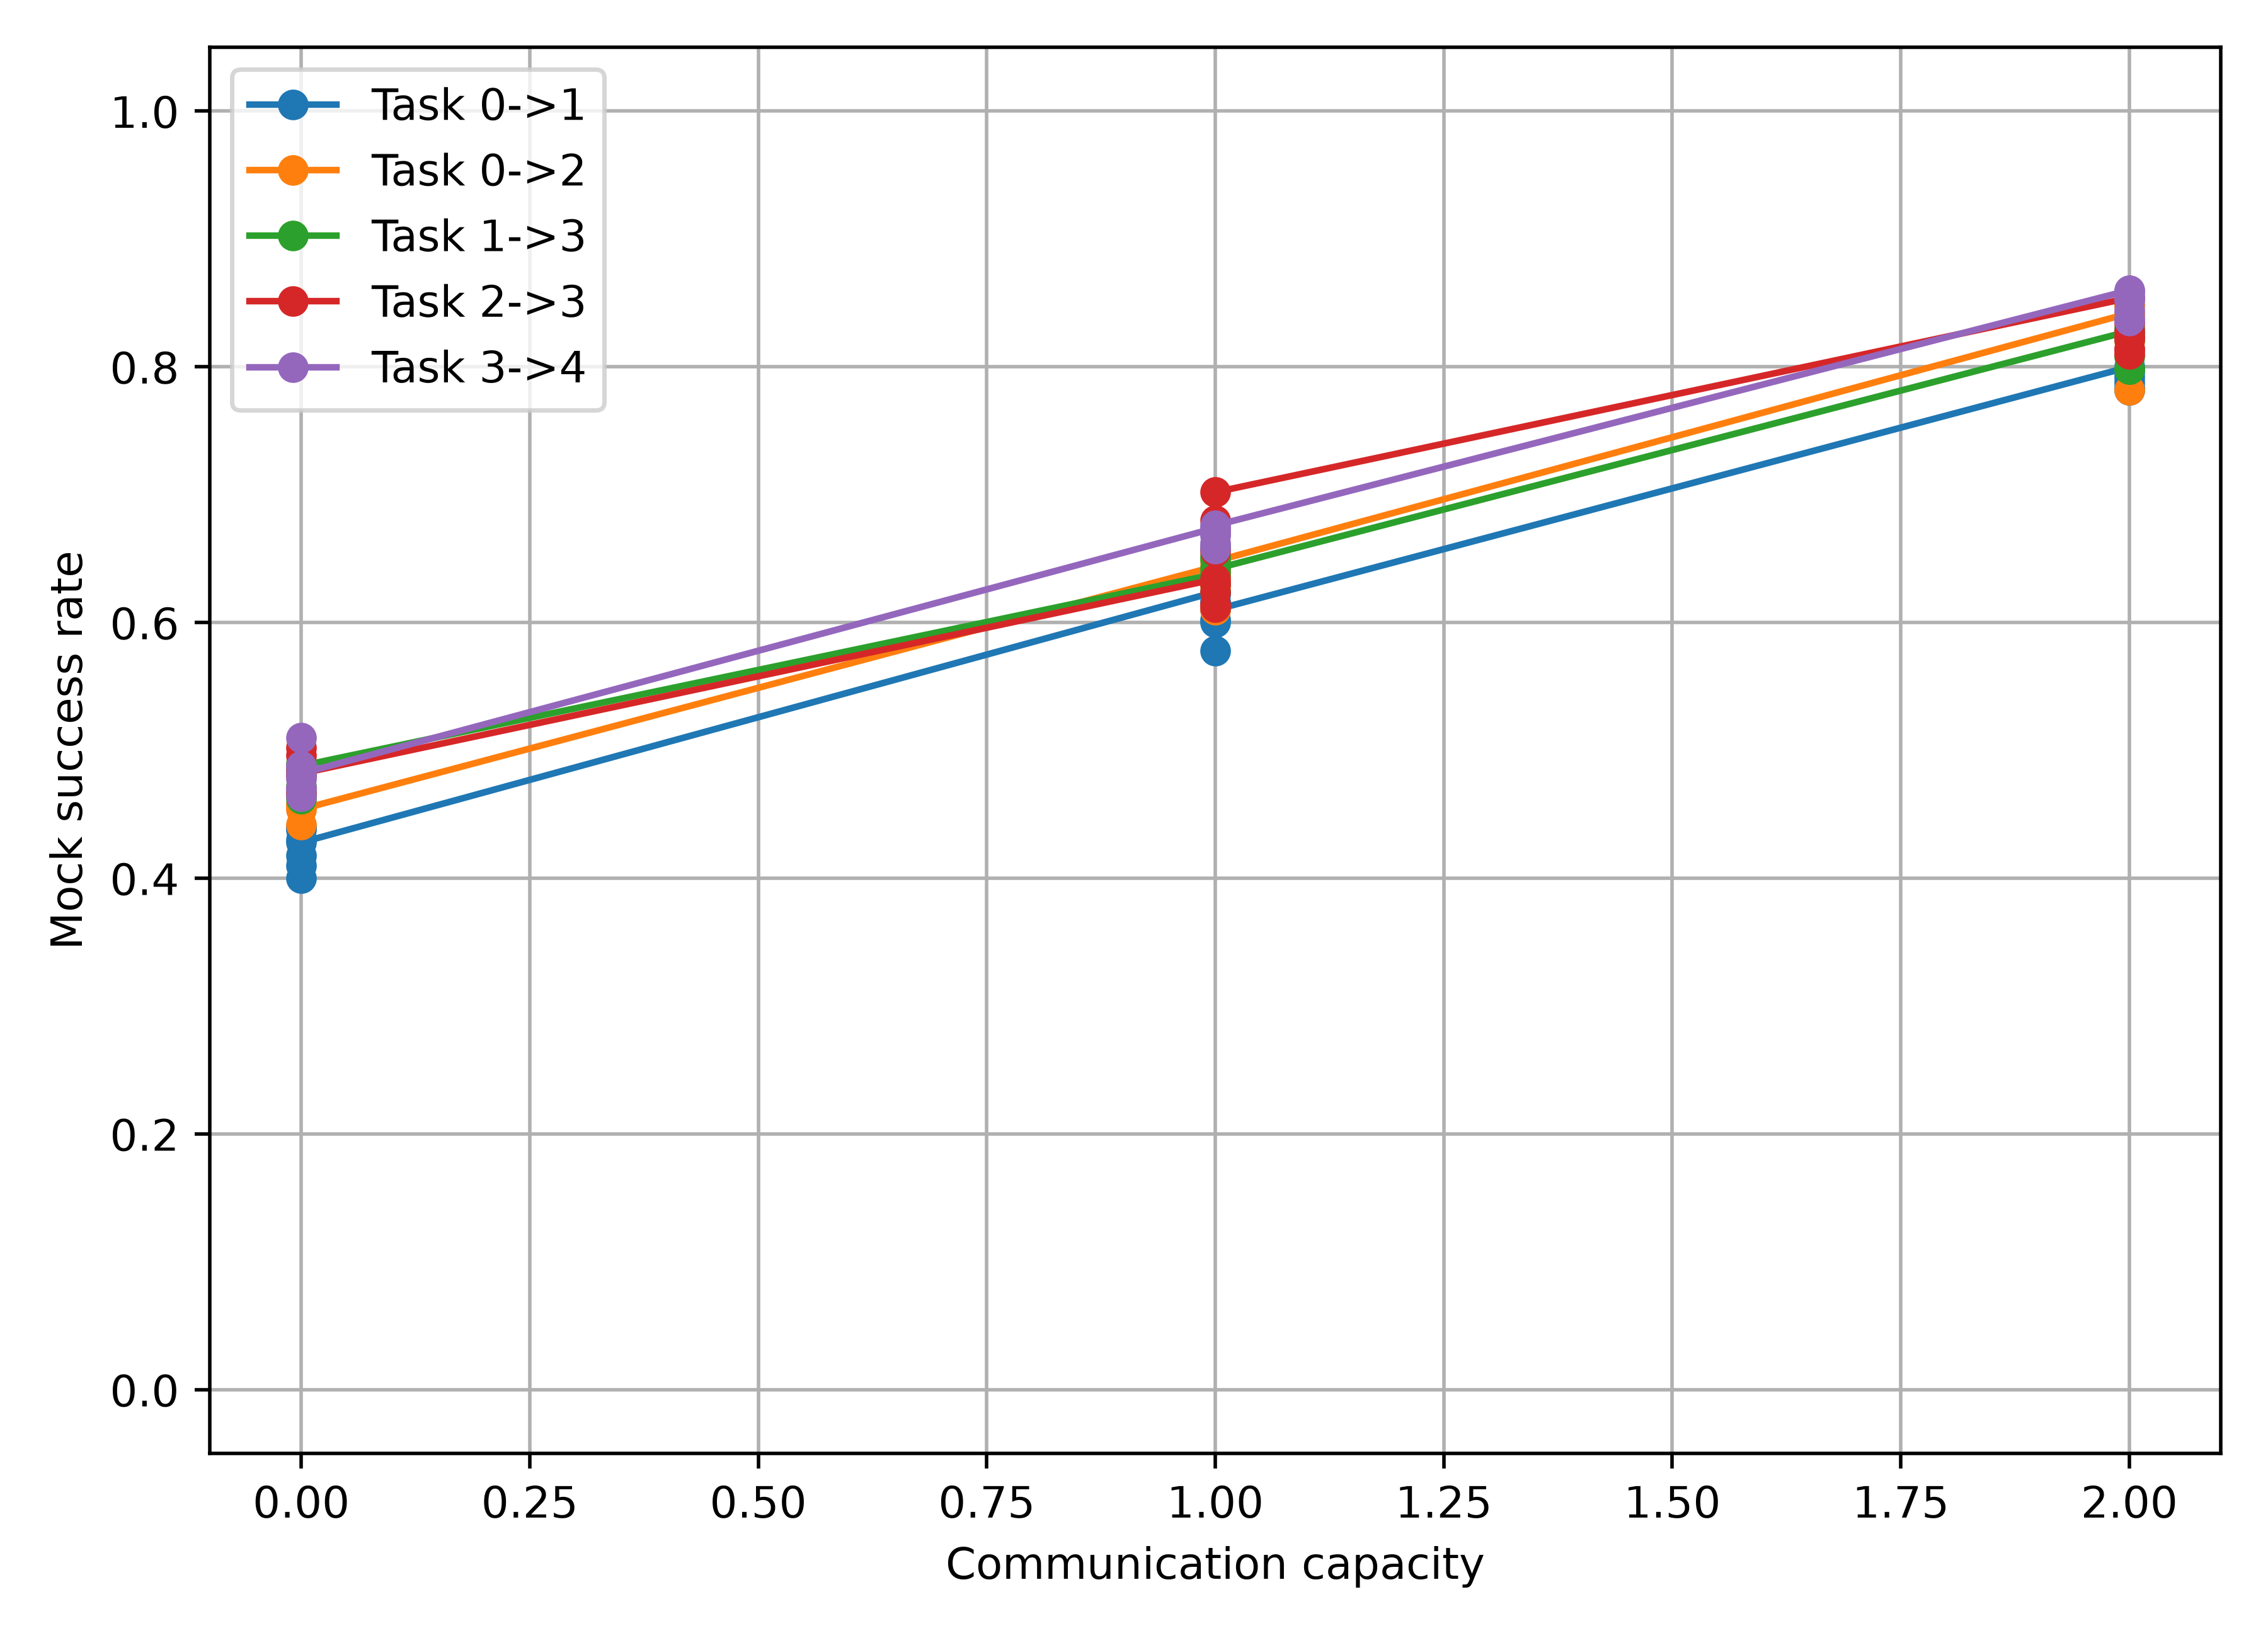

The data file committed next to this chart (first rows):
edge, from_state, to_state, team_delay_prob, communication_capacity, start_state, start_state_probability, n_episodes, success_count, success_rate, mock_success_rate
0->1, 0, 1, 0.05, 0.0, (1, 1, 1, 4, 1, 7), 0.125, 500, 205, 0.41, 0.4425
0->1, 0, 1, 0.05, 0.0, (1, 1, 1, 4, 1, 8), 0.125, 500, 200, 0.4, 0.4425
0->1, 0, 1, 0.05, 0.0, (1, 1, 1, 5, 1, 7), 0.125, 500, 209, 0.418, 0.4425
0->1, 0, 1, 0.05, 0.0, (1, 1, 1, 5, 1, 8), 0.125, 500, 219, 0.438, 0.4425
0->1, 0, 1, 0.05, 0.0, (1, 2, 1, 4, 1, 7), 0.125, 500, 220, 0.44, 0.4425
0->1, 0, 1, 0.05, 0.0, (1, 2, 1, 4, 1, 8), 0.125, 500, 215, 0.43, 0.4425
0->1, 0, 1, 0.05, 0.0, (1, 2, 1, 5, 1, 7), 0.125, 500, 220, 0.44, 0.4425
0->1, 0, 1, 0.05, 0.0, (1, 2, 1, 5, 1, 8), 0.125, 500, 214, 0.428, 0.4425
0->1, 0, 1, 0.05, 1.0, (1, 1, 1, 4, 1, 7), 0.125, 500, 312, 0.624, 0.6175
0->1, 0, 1, 0.05, 1.0, (1, 1, 1, 4, 1, 8), 0.125, 500, 311, 0.622, 0.6175
0->1, 0, 1, 0.05, 1.0, (1, 1, 1, 5, 1, 7), 0.125, 500, 308, 0.616, 0.6175
0->1, 0, 1, 0.05, 1.0, (1, 1, 1, 5, 1, 8), 0.125, 500, 308, 0.616, 0.6175
0->1, 0, 1, 0.05, 1.0, (1, 2, 1, 4, 1, 7), 0.125, 500, 301, 0.602, 0.6175
0->1, 0, 1, 0.05, 1.0, (1, 2, 1, 4, 1, 8), 0.125, 500, 300, 0.6, 0.6175
0->1, 0, 1, 0.05, 1.0, (1, 2, 1, 5, 1, 7), 0.125, 500, 289, 0.578, 0.6175
0->1, 0, 1, 0.05, 1.0, (1, 2, 1, 5, 1, 8), 0.125, 500, 305, 0.61, 0.6175
0->1, 0, 1, 0.05, 2.0, (1, 1, 1, 4, 1, 7), 0.125, 500, 400, 0.8, 0.7925
0->1, 0, 1, 0.05, 2.0, (1, 1, 1, 4, 1, 8), 0.125, 500, 411, 0.822, 0.7925
0->1, 0, 1, 0.05, 2.0, (1, 1, 1, 5, 1, 7), 0.125, 500, 396, 0.792, 0.7925
0->1, 0, 1, 0.05, 2.0, (1, 1, 1, 5, 1, 8), 0.125, 500, 391, 0.782, 0.7925
0->1, 0, 1, 0.05, 2.0, (1, 2, 1, 4, 1, 7), 0.125, 500, 394, 0.788, 0.7925
0->1, 0, 1, 0.05, 2.0, (1, 2, 1, 4, 1, 8), 0.125, 500, 398, 0.796, 0.7925
0->1, 0, 1, 0.05, 2.0, (1, 2, 1, 5, 1, 7), 0.125, 500, 391, 0.782, 0.7925
0->1, 0, 1, 0.05, 2.0, (1, 2, 1, 5, 1, 8), 0.125, 500, 392, 0.784, 0.7925
0->2, 0, 2, 0.05, 0.0, (1, 1, 1, 4, 1, 7), 0.125, 500, 244, 0.488, 0.455
0->2, 0, 2, 0.05, 0.0, (1, 1, 1, 4, 1, 8), 0.125, 500, 234, 0.468, 0.455
0->2, 0, 2, 0.05, 0.0, (1, 1, 1, 5, 1, 7), 0.125, 500, 232, 0.464, 0.455
0->2, 0, 2, 0.05, 0.0, (1, 1, 1, 5, 1, 8), 0.125, 500, 221, 0.442, 0.455
0->2, 0, 2, 0.05, 0.0, (1, 2, 1, 4, 1, 7), 0.125, 500, 228, 0.456, 0.455
0->2, 0, 2, 0.05, 0.0, (1, 2, 1, 4, 1, 8), 0.125, 500, 229, 0.458, 0.455
0->2, 0, 2, 0.05, 0.0, (1, 2, 1, 5, 1, 7), 0.125, 500, 232, 0.464, 0.455
0->2, 0, 2, 0.05, 0.0, (1, 2, 1, 5, 1, 8), 0.125, 500, 227, 0.454, 0.455
0->2, 0, 2, 0.05, 1.0, (1, 1, 1, 4, 1, 7), 0.125, 500, 322, 0.644, 0.63
0->2, 0, 2, 0.05, 1.0, (1, 1, 1, 4, 1, 8), 0.125, 500, 320, 0.64, 0.63
0->2, 0, 2, 0.05, 1.0, (1, 1, 1, 5, 1, 7), 0.125, 500, 319, 0.638, 0.63
0->2, 0, 2, 0.05, 1.0, (1, 1, 1, 5, 1, 8), 0.125, 500, 320, 0.64, 0.63
0->2, 0, 2, 0.05, 1.0, (1, 2, 1, 4, 1, 7), 0.125, 500, 314, 0.628, 0.63
0->2, 0, 2, 0.05, 1.0, (1, 2, 1, 4, 1, 8), 0.125, 500, 305, 0.61, 0.63
0->2, 0, 2, 0.05, 1.0, (1, 2, 1, 5, 1, 7), 0.125, 500, 316, 0.632, 0.63
0->2, 0, 2, 0.05, 1.0, (1, 2, 1, 5, 1, 8), 0.125, 500, 324, 0.648, 0.63
0->2, 0, 2, 0.05, 2.0, (1, 1, 1, 4, 1, 7), 0.125, 500, 421, 0.842, 0.805
0->2, 0, 2, 0.05, 2.0, (1, 1, 1, 4, 1, 8), 0.125, 500, 424, 0.848, 0.805
0->2, 0, 2, 0.05, 2.0, (1, 1, 1, 5, 1, 7), 0.125, 500, 427, 0.854, 0.805
0->2, 0, 2, 0.05, 2.0, (1, 1, 1, 5, 1, 8), 0.125, 500, 420, 0.84, 0.805
0->2, 0, 2, 0.05, 2.0, (1, 2, 1, 4, 1, 7), 0.125, 500, 424, 0.848, 0.805
0->2, 0, 2, 0.05, 2.0, (1, 2, 1, 4, 1, 8), 0.125, 500, 410, 0.82, 0.805
0->2, 0, 2, 0.05, 2.0, (1, 2, 1, 5, 1, 7), 0.125, 500, 405, 0.81, 0.805
0->2, 0, 2, 0.05, 2.0, (1, 2, 1, 5, 1, 8), 0.125, 500, 391, 0.782, 0.805
1->3, 1, 3, 0.05, 0.0, (4, 1, 4, 4, 4, 7), 0.125, 500, 231, 0.462, 0.4675
1->3, 1, 3, 0.05, 0.0, (4, 1, 4, 4, 4, 8), 0.125, 500, 233, 0.466, 0.4675
1->3, 1, 3, 0.05, 0.0, (4, 1, 4, 5, 4, 7), 0.125, 500, 241, 0.482, 0.4675
1->3, 1, 3, 0.05, 0.0, (4, 1, 4, 5, 4, 8), 0.125, 500, 244, 0.488, 0.4675
1->3, 1, 3, 0.05, 0.0, (4, 2, 4, 4, 4, 7), 0.125, 500, 236, 0.472, 0.4675
1->3, 1, 3, 0.05, 0.0, (4, 2, 4, 4, 4, 8), 0.125, 500, 242, 0.484, 0.4675
1->3, 1, 3, 0.05, 0.0, (4, 2, 4, 5, 4, 7), 0.125, 500, 245, 0.49, 0.4675
1->3, 1, 3, 0.05, 0.0, (4, 2, 4, 5, 4, 8), 0.125, 500, 244, 0.488, 0.4675
1->3, 1, 3, 0.05, 1.0, (4, 1, 4, 4, 4, 7), 0.125, 500, 319, 0.638, 0.6425
1->3, 1, 3, 0.05, 1.0, (4, 1, 4, 4, 4, 8), 0.125, 500, 312, 0.624, 0.6425
1->3, 1, 3, 0.05, 1.0, (4, 1, 4, 5, 4, 7), 0.125, 500, 315, 0.63, 0.6425
1->3, 1, 3, 0.05, 1.0, (4, 1, 4, 5, 4, 8), 0.125, 500, 325, 0.65, 0.6425
... 60 more rows
